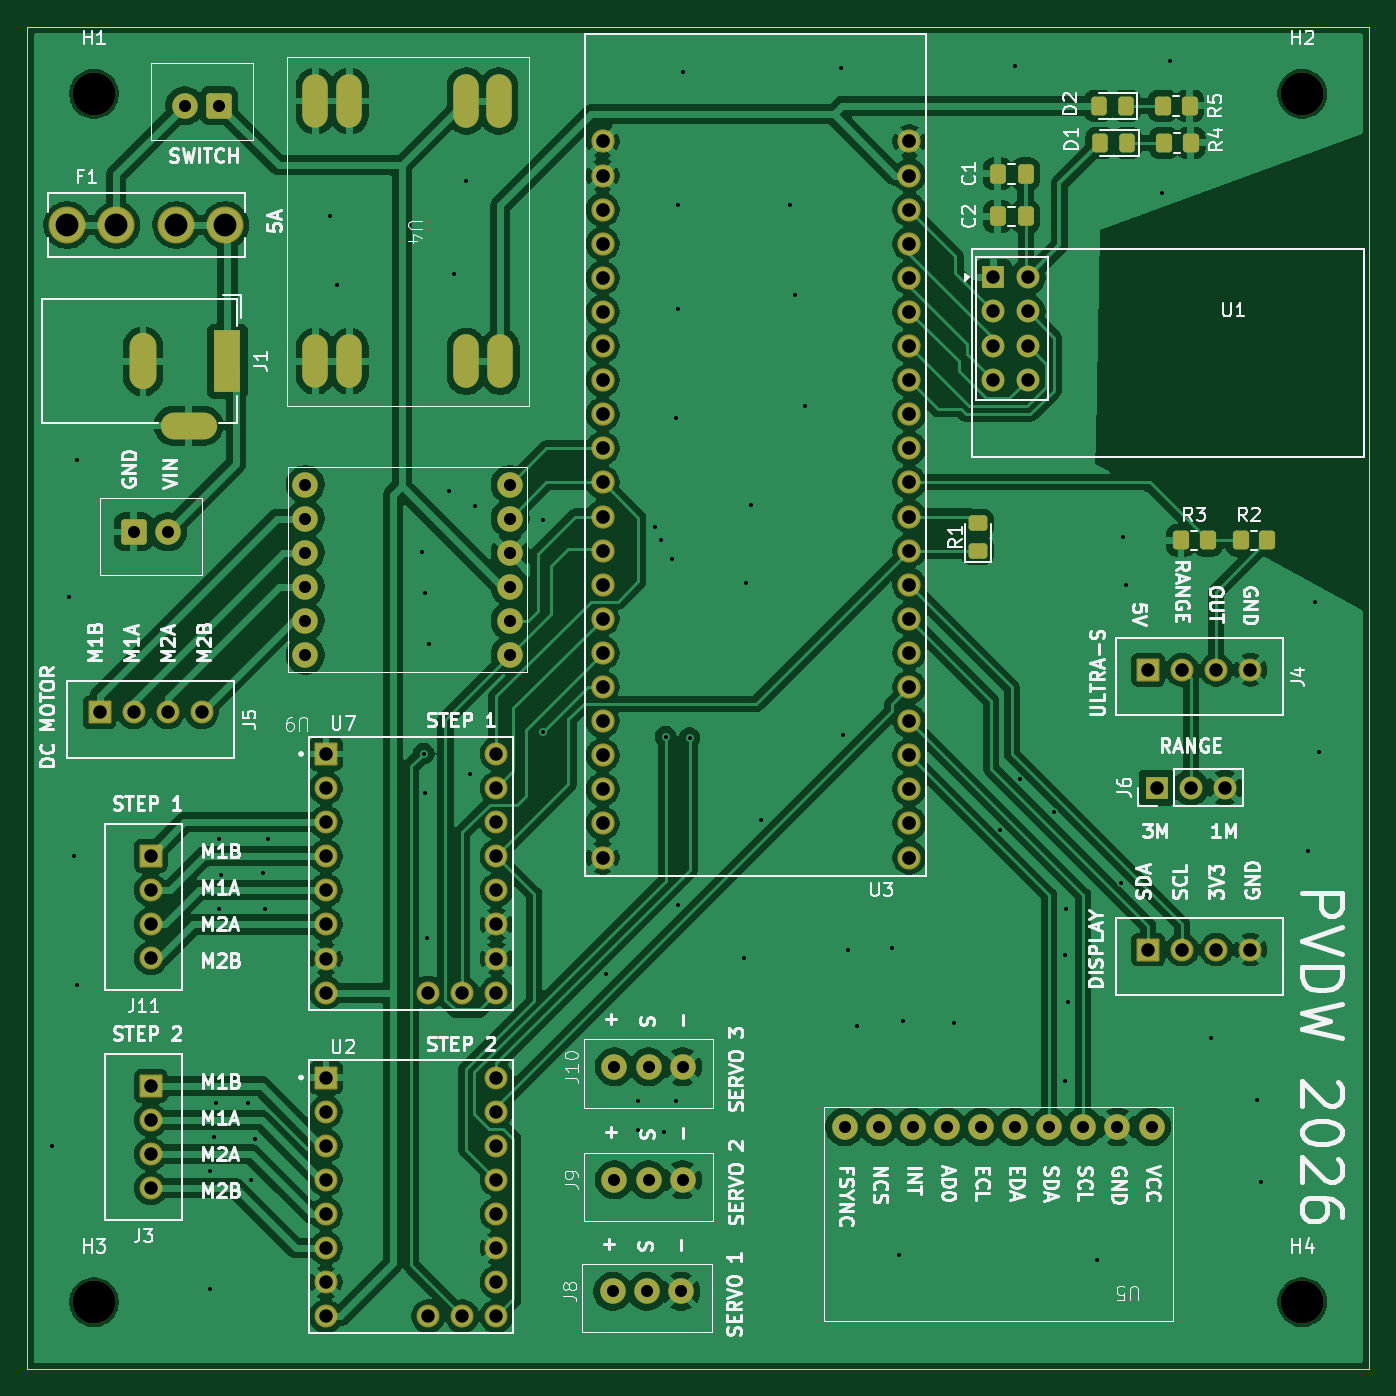
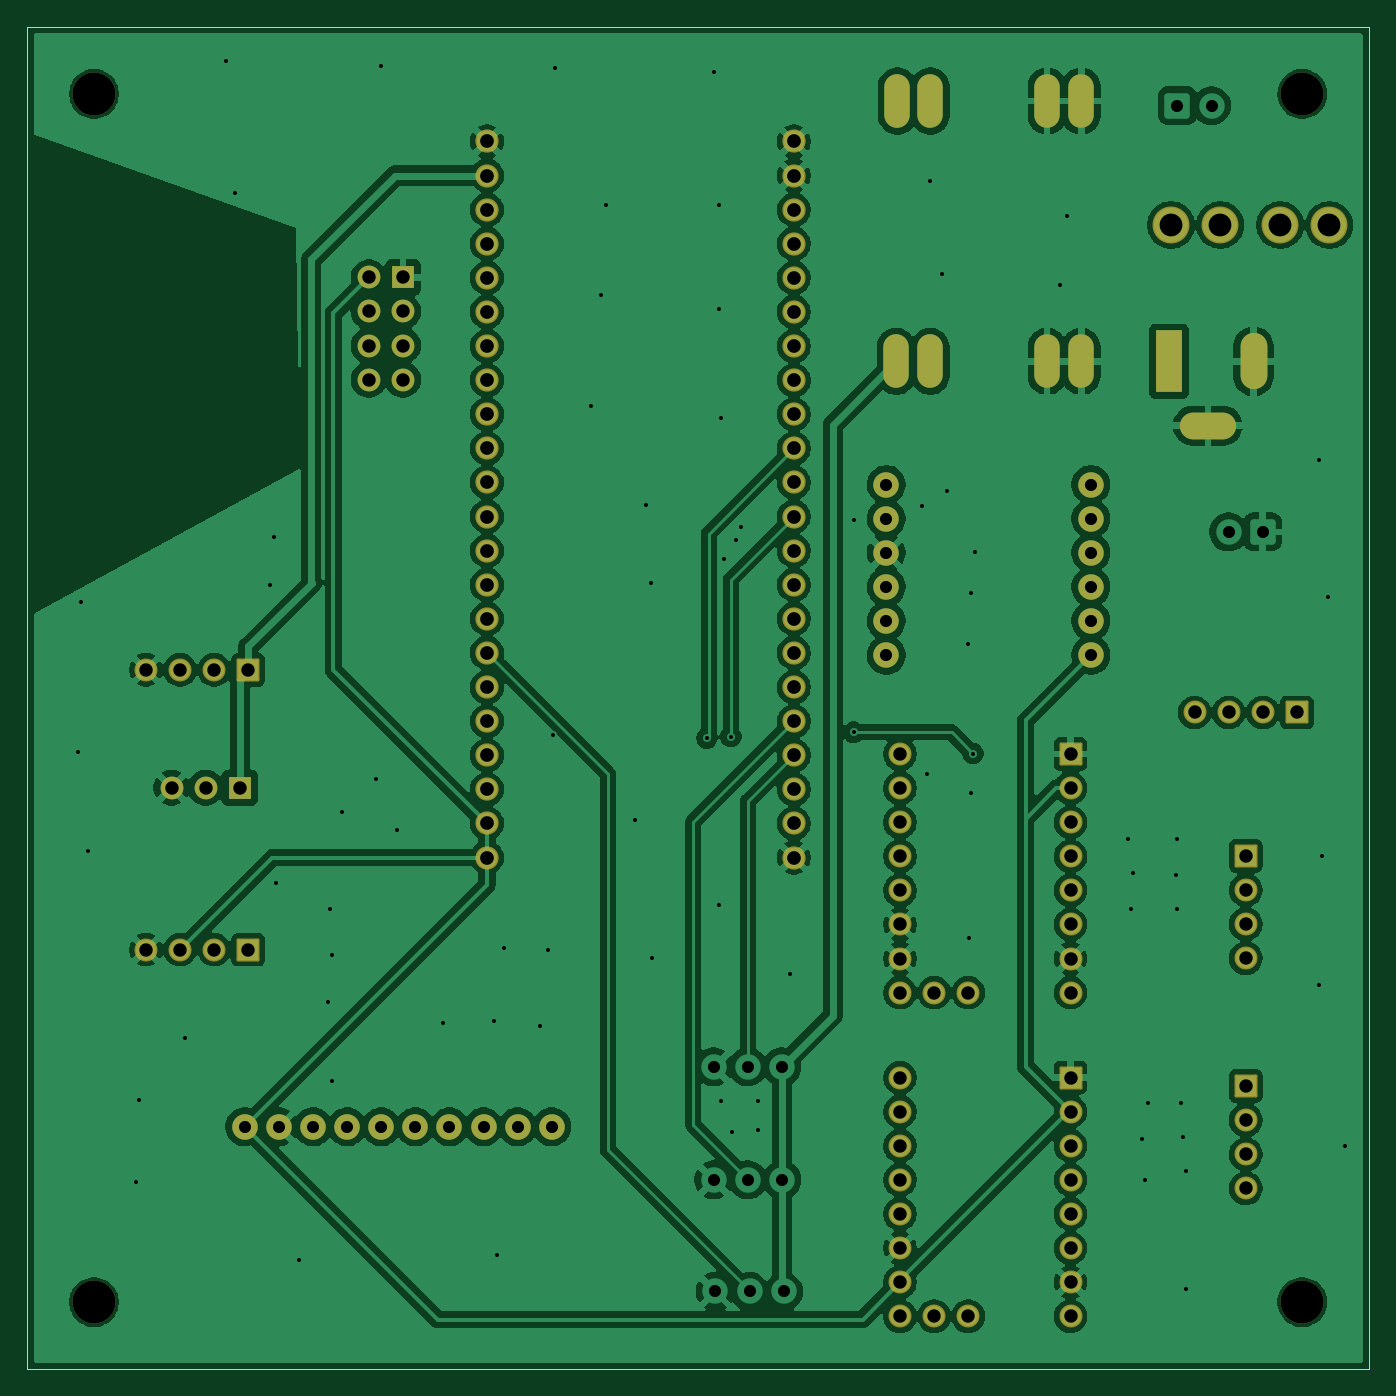
Circuit board: 11 layer files. Board 100.0 x 100.0 mm.
- bottom_copper: Robot-B_Cu.gbr (257863 bytes)
- bottom_mask: Robot-B_Mask.gbr (5927 bytes)
- paste: Robot-B_Paste.gbr (448 bytes)
- bottom_silk: Robot-B_Silkscreen.gbr (449 bytes)
- outline: Robot-Edge_Cuts.gbr (605 bytes)
- top_copper: Robot-F_Cu.gbr (265536 bytes)
- top_mask: Robot-F_Mask.gbr (7765 bytes)
- paste: Robot-F_Paste.gbr (2850 bytes)
- top_silk: Robot-F_Silkscreen.gbr (120146 bytes)
- drill: Robot-NPTH.drl (387 bytes)
- drill: Robot-PTH.drl (5112 bytes)

=== bottom_copper: Robot-B_Cu.gbr (257863 bytes, source omitted) ===
=== bottom_mask: Robot-B_Mask.gbr ===
%TF.GenerationSoftware,KiCad,Pcbnew,9.0.6*%
%TF.CreationDate,2026-02-25T04:36:07+07:00*%
%TF.ProjectId,Robot,526f626f-742e-46b6-9963-61645f706362,rev?*%
%TF.SameCoordinates,Original*%
%TF.FileFunction,Soldermask,Bot*%
%TF.FilePolarity,Negative*%
%FSLAX46Y46*%
G04 Gerber Fmt 4.6, Leading zero omitted, Abs format (unit mm)*
G04 Created by KiCad (PCBNEW 9.0.6) date 2026-02-25 04:36:07*
%MOMM*%
%LPD*%
G01*
G04 APERTURE LIST*
G04 Aperture macros list*
%AMRoundRect*
0 Rectangle with rounded corners*
0 $1 Rounding radius*
0 $2 $3 $4 $5 $6 $7 $8 $9 X,Y pos of 4 corners*
0 Add a 4 corners polygon primitive as box body*
4,1,4,$2,$3,$4,$5,$6,$7,$8,$9,$2,$3,0*
0 Add four circle primitives for the rounded corners*
1,1,$1+$1,$2,$3*
1,1,$1+$1,$4,$5*
1,1,$1+$1,$6,$7*
1,1,$1+$1,$8,$9*
0 Add four rect primitives between the rounded corners*
20,1,$1+$1,$2,$3,$4,$5,0*
20,1,$1+$1,$4,$5,$6,$7,0*
20,1,$1+$1,$6,$7,$8,$9,0*
20,1,$1+$1,$8,$9,$2,$3,0*%
G04 Aperture macros list end*
%ADD10RoundRect,0.102000X0.754000X0.754000X-0.754000X0.754000X-0.754000X-0.754000X0.754000X-0.754000X0*%
%ADD11C,1.712000*%
%ADD12C,2.754000*%
%ADD13C,1.734000*%
%ADD14R,1.700000X1.700000*%
%ADD15C,1.700000*%
%ADD16RoundRect,0.102000X0.754000X-0.754000X0.754000X0.754000X-0.754000X0.754000X-0.754000X-0.754000X0*%
%ADD17RoundRect,0.102000X-0.754000X-0.754000X0.754000X-0.754000X0.754000X0.754000X-0.754000X0.754000X0*%
%ADD18C,1.900000*%
%ADD19C,3.200000*%
%ADD20R,2.000000X4.600000*%
%ADD21O,2.000000X4.200000*%
%ADD22O,4.200000X2.000000*%
%ADD23O,1.900000X4.000000*%
%ADD24C,1.905000*%
G04 APERTURE END LIST*
D10*
%TO.C,J5*%
X105410000Y-101076667D03*
D11*
X107950000Y-101076667D03*
X110490000Y-101076667D03*
X113030000Y-101076667D03*
%TD*%
D10*
%TO.C,J4*%
X183515000Y-97900000D03*
D11*
X186055000Y-97900000D03*
X188595000Y-97900000D03*
X191135000Y-97900000D03*
%TD*%
D12*
%TO.C,F1*%
X102995000Y-64770000D03*
X106655000Y-64770000D03*
X111125000Y-64770000D03*
X114785000Y-64770000D03*
%TD*%
D13*
%TO.C,U3*%
X165735000Y-111885000D03*
X165735000Y-109345000D03*
X165735000Y-106805000D03*
X165735000Y-104265000D03*
X165735000Y-101725000D03*
X165735000Y-99185000D03*
X165735000Y-96645000D03*
X165735000Y-94105000D03*
X165735000Y-91565000D03*
X165735000Y-89025000D03*
X165735000Y-86485000D03*
X165735000Y-83945000D03*
X165735000Y-81405000D03*
X165735000Y-78865000D03*
X165735000Y-76325000D03*
X165735000Y-73785000D03*
X165735000Y-71245000D03*
X165735000Y-68705000D03*
X165735000Y-66165000D03*
X165735000Y-63625000D03*
X165735000Y-61085000D03*
X165735000Y-58545000D03*
X142875000Y-111885000D03*
X142875000Y-109345000D03*
X142875000Y-106805000D03*
X142875000Y-104265000D03*
X142875000Y-101725000D03*
X142875000Y-99185000D03*
X142875000Y-96645000D03*
X142875000Y-94105000D03*
X142875000Y-91565000D03*
X142875000Y-89025000D03*
X142875000Y-86485000D03*
X142875000Y-83945000D03*
X142875000Y-81405000D03*
X142875000Y-78865000D03*
X142875000Y-76325000D03*
X142875000Y-73785000D03*
X142875000Y-71245000D03*
X142875000Y-68705000D03*
X142875000Y-66165000D03*
X142875000Y-63625000D03*
X142875000Y-61085000D03*
X142875000Y-58545000D03*
%TD*%
D14*
%TO.C,J6*%
X184150000Y-106680000D03*
D15*
X186690000Y-106680000D03*
X189230000Y-106680000D03*
%TD*%
D16*
%TO.C,J11*%
X109220000Y-111760000D03*
D11*
X109220000Y-114300000D03*
X109220000Y-116840000D03*
X109220000Y-119380000D03*
%TD*%
D17*
%TO.C,U7*%
X122267500Y-104168333D03*
D11*
X122267500Y-106708333D03*
X122267500Y-109248333D03*
X122267500Y-111788333D03*
X122267500Y-114328333D03*
X122267500Y-116868333D03*
X122267500Y-119408333D03*
X122267500Y-121948333D03*
X134967500Y-104168333D03*
X134967500Y-106708333D03*
X134967500Y-109248333D03*
X134967500Y-111788333D03*
X134967500Y-114328333D03*
X134967500Y-116868333D03*
X134967500Y-119408333D03*
X134967500Y-121948333D03*
X132427500Y-121948333D03*
X129887500Y-121948333D03*
%TD*%
D16*
%TO.C,J3*%
X109220000Y-128905000D03*
D11*
X109220000Y-131445000D03*
X109220000Y-133985000D03*
X109220000Y-136525000D03*
%TD*%
D10*
%TO.C,J7*%
X183515000Y-118745000D03*
D11*
X186055000Y-118745000D03*
X188595000Y-118745000D03*
X191135000Y-118745000D03*
%TD*%
D18*
%TO.C,U9*%
X135985000Y-96801667D03*
X135985000Y-94261667D03*
X135985000Y-91721667D03*
X135985000Y-89181667D03*
X135985000Y-86641667D03*
X135985000Y-84101667D03*
X120745000Y-96801667D03*
X120745000Y-94261667D03*
X120745000Y-91721667D03*
X120745000Y-89181667D03*
X120745000Y-86641667D03*
X120745000Y-84101667D03*
%TD*%
D14*
%TO.C,U1*%
X171995500Y-68670000D03*
D15*
X174535500Y-68670000D03*
X171995500Y-71210000D03*
X174535500Y-71210000D03*
X171995500Y-73750000D03*
X174535500Y-73750000D03*
X171995500Y-76290000D03*
X174535500Y-76290000D03*
%TD*%
D19*
%TO.C,H3*%
X105000000Y-145000000D03*
%TD*%
%TO.C,H2*%
X195000000Y-55000000D03*
%TD*%
D20*
%TO.C,J1*%
X114935000Y-74915000D03*
D21*
X108635000Y-74915000D03*
D22*
X112035000Y-79715000D03*
%TD*%
D23*
%TO.C,U4*%
X135155000Y-55530000D03*
X132715000Y-55530000D03*
X124015000Y-55530000D03*
X121475000Y-55530000D03*
X124015000Y-74930000D03*
X121475000Y-74930000D03*
X135255000Y-74930000D03*
X132715000Y-74930000D03*
%TD*%
D24*
%TO.C,U5*%
X183769000Y-131930000D03*
X181229000Y-131930000D03*
X178689000Y-131930000D03*
X176149000Y-131930000D03*
X173609000Y-131930000D03*
X171069000Y-131930000D03*
X168529000Y-131930000D03*
X165989000Y-131930000D03*
X163449000Y-131930000D03*
X160909000Y-131930000D03*
%TD*%
D19*
%TO.C,H4*%
X195000000Y-145000000D03*
%TD*%
%TO.C,H1*%
X105000000Y-55000000D03*
%TD*%
D17*
%TO.C,U2*%
X122267500Y-128270000D03*
D11*
X122267500Y-130810000D03*
X122267500Y-133350000D03*
X122267500Y-135890000D03*
X122267500Y-138430000D03*
X122267500Y-140970000D03*
X122267500Y-143510000D03*
X122267500Y-146050000D03*
X134967500Y-128270000D03*
X134967500Y-130810000D03*
X134967500Y-133350000D03*
X134967500Y-135890000D03*
X134967500Y-138430000D03*
X134967500Y-140970000D03*
X134967500Y-143510000D03*
X134967500Y-146050000D03*
X132427500Y-146050000D03*
X129887500Y-146050000D03*
%TD*%
M02*

=== paste: Robot-B_Paste.gbr ===
%TF.GenerationSoftware,KiCad,Pcbnew,9.0.6*%
%TF.CreationDate,2026-02-25T04:36:07+07:00*%
%TF.ProjectId,Robot,526f626f-742e-46b6-9963-61645f706362,rev?*%
%TF.SameCoordinates,Original*%
%TF.FileFunction,Paste,Bot*%
%TF.FilePolarity,Positive*%
%FSLAX46Y46*%
G04 Gerber Fmt 4.6, Leading zero omitted, Abs format (unit mm)*
G04 Created by KiCad (PCBNEW 9.0.6) date 2026-02-25 04:36:07*
%MOMM*%
%LPD*%
G01*
G04 APERTURE LIST*
G04 APERTURE END LIST*
M02*

=== bottom_silk: Robot-B_Silkscreen.gbr ===
%TF.GenerationSoftware,KiCad,Pcbnew,9.0.6*%
%TF.CreationDate,2026-02-25T04:36:07+07:00*%
%TF.ProjectId,Robot,526f626f-742e-46b6-9963-61645f706362,rev?*%
%TF.SameCoordinates,Original*%
%TF.FileFunction,Legend,Bot*%
%TF.FilePolarity,Positive*%
%FSLAX46Y46*%
G04 Gerber Fmt 4.6, Leading zero omitted, Abs format (unit mm)*
G04 Created by KiCad (PCBNEW 9.0.6) date 2026-02-25 04:36:07*
%MOMM*%
%LPD*%
G01*
G04 APERTURE LIST*
G04 APERTURE END LIST*
M02*

=== outline: Robot-Edge_Cuts.gbr ===
%TF.GenerationSoftware,KiCad,Pcbnew,9.0.6*%
%TF.CreationDate,2026-02-25T04:36:07+07:00*%
%TF.ProjectId,Robot,526f626f-742e-46b6-9963-61645f706362,rev?*%
%TF.SameCoordinates,Original*%
%TF.FileFunction,Profile,NP*%
%FSLAX46Y46*%
G04 Gerber Fmt 4.6, Leading zero omitted, Abs format (unit mm)*
G04 Created by KiCad (PCBNEW 9.0.6) date 2026-02-25 04:36:07*
%MOMM*%
%LPD*%
G01*
G04 APERTURE LIST*
%TA.AperFunction,Profile*%
%ADD10C,0.050000*%
%TD*%
G04 APERTURE END LIST*
D10*
X100000000Y-50000000D02*
X200000000Y-50000000D01*
X200000000Y-150000000D01*
X100000000Y-150000000D01*
X100000000Y-50000000D01*
M02*

=== top_copper: Robot-F_Cu.gbr (265536 bytes, source omitted) ===
=== top_mask: Robot-F_Mask.gbr (7765 bytes, source omitted) ===
=== paste: Robot-F_Paste.gbr (2850 bytes, source withheld) ===
=== top_silk: Robot-F_Silkscreen.gbr (120146 bytes, source omitted) ===
=== drill: Robot-NPTH.drl ===
M48
; DRILL file {KiCad 9.0.6} date 2026-02-25T04:36:11+0700
; FORMAT={-:-/ absolute / metric / decimal}
; #@! TF.CreationDate,2026-02-25T04:36:11+07:00
; #@! TF.GenerationSoftware,Kicad,Pcbnew,9.0.6
; #@! TF.FileFunction,NonPlated,1,2,NPTH
FMAT,2
METRIC
; #@! TA.AperFunction,NonPlated,NPTH,ComponentDrill
T1C3.200
%
G90
G05
T1
X105.0Y-55.0
X105.0Y-145.0
X195.0Y-55.0
X195.0Y-145.0
M30

=== drill: Robot-PTH.drl ===
M48
; DRILL file {KiCad 9.0.6} date 2026-02-25T04:36:11+0700
; FORMAT={-:-/ absolute / metric / decimal}
; #@! TF.CreationDate,2026-02-25T04:36:11+07:00
; #@! TF.GenerationSoftware,Kicad,Pcbnew,9.0.6
; #@! TF.FileFunction,Plated,1,2,PTH
FMAT,2
METRIC
; #@! TA.AperFunction,Plated,PTH,ViaDrill
T1C0.300
; #@! TA.AperFunction,Plated,PTH,ComponentDrill
T2C0.900
; #@! TA.AperFunction,Plated,PTH,ComponentDrill
T3C1.000
; #@! TA.AperFunction,Plated,PTH,ComponentDrill
T4C1.020
; #@! TA.AperFunction,Plated,PTH,ComponentDrill
T5C1.700
%
G90
G05
T1
X101.854Y-133.35
X103.124Y-92.456
X103.505Y-111.76
X103.759Y-82.296
X103.759Y-121.412
X113.665Y-135.255
X113.665Y-144.018
X113.919Y-132.715
X114.046Y-130.175
X114.3Y-110.49
X114.3Y-115.697
X114.427Y-113.157
X116.459Y-130.175
X116.713Y-135.89
X116.967Y-132.842
X117.602Y-113.03
X117.729Y-115.697
X117.983Y-110.49
X122.555Y-64.135
X123.063Y-69.215
X129.413Y-89.154
X129.54Y-104.14
X129.667Y-92.202
X129.667Y-107.061
X129.794Y-117.856
X129.921Y-96.012
X131.445Y-84.582
X131.826Y-68.453
X132.715Y-61.468
X132.969Y-105.664
X133.35Y-85.725
X138.43Y-86.741
X138.43Y-102.548
X143.129Y-120.523
X145.542Y-130.048
X145.542Y-132.207
X146.812Y-87.249
X147.193Y-88.265
X147.447Y-132.334
X147.574Y-102.87
X148.082Y-89.662
X148.336Y-79.121
X148.336Y-130.048
X148.463Y-63.246
X148.463Y-70.993
X148.463Y-115.443
X148.844Y-53.34
X149.352Y-102.997
X153.416Y-119.38
X153.543Y-91.44
X153.924Y-85.598
X154.686Y-109.093
X156.845Y-63.246
X157.226Y-69.977
X157.988Y-78.232
X160.655Y-53.086
X160.782Y-102.743
X161.163Y-118.745
X161.798Y-124.46
X164.465Y-118.618
X164.973Y-141.478
X165.227Y-124.079
X169.037Y-124.206
X172.466Y-109.855
X173.609Y-52.959
X173.99Y-106.045
X176.53Y-108.458
X177.292Y-119.126
X177.292Y-128.524
X177.419Y-115.697
X177.546Y-122.682
X179.705Y-141.859
X181.483Y-113.792
X181.61Y-88.011
X181.864Y-91.567
X184.531Y-62.357
X185.166Y-52.578
X188.214Y-125.349
X191.643Y-129.921
X191.897Y-136.017
X195.453Y-111.379
X195.961Y-92.837
X196.215Y-104.013
T2
X107.95Y-87.63
X110.49Y-87.63
X111.76Y-55.88
X114.3Y-55.88
X120.745Y-84.102
X120.745Y-86.642
X120.745Y-89.182
X120.745Y-91.722
X120.745Y-94.262
X120.745Y-96.802
X135.985Y-84.102
X135.985Y-86.642
X135.985Y-89.182
X135.985Y-91.722
X135.985Y-94.262
X135.985Y-96.802
X143.637Y-144.202
X143.764Y-127.466
X143.764Y-135.89
X146.177Y-144.202
X146.304Y-127.466
X146.304Y-135.89
X148.717Y-144.202
X148.844Y-127.466
X148.844Y-135.89
X160.909Y-131.93
X163.449Y-131.93
X165.989Y-131.93
X168.529Y-131.93
X171.069Y-131.93
X173.609Y-131.93
X176.149Y-131.93
X178.689Y-131.93
X181.229Y-131.93
X183.769Y-131.93
T3
X105.41Y-101.077
X107.95Y-101.077
X109.22Y-111.76
X109.22Y-114.3
X109.22Y-116.84
X109.22Y-119.38
X109.22Y-128.905
X109.22Y-131.445
X109.22Y-133.985
X109.22Y-136.525
X110.49Y-101.077
X113.03Y-101.077
X122.267Y-104.168
X122.267Y-106.708
X122.267Y-109.248
X122.267Y-111.788
X122.267Y-114.328
X122.267Y-116.868
X122.267Y-119.408
X122.267Y-121.948
X122.267Y-128.27
X122.267Y-130.81
X122.267Y-133.35
X122.267Y-135.89
X122.267Y-138.43
X122.267Y-140.97
X122.267Y-143.51
X122.267Y-146.05
X129.887Y-121.948
X129.887Y-146.05
X132.427Y-121.948
X132.427Y-146.05
X134.968Y-104.168
X134.968Y-106.708
X134.968Y-109.248
X134.968Y-111.788
X134.968Y-114.328
X134.968Y-116.868
X134.968Y-119.408
X134.968Y-121.948
X134.968Y-128.27
X134.968Y-130.81
X134.968Y-133.35
X134.968Y-135.89
X134.968Y-138.43
X134.968Y-140.97
X134.968Y-143.51
X134.968Y-146.05
X171.995Y-68.67
X171.995Y-71.21
X171.995Y-73.75
X171.995Y-76.29
X174.535Y-68.67
X174.535Y-71.21
X174.535Y-73.75
X174.535Y-76.29
X183.515Y-97.9
X183.515Y-118.745
X184.15Y-106.68
X186.055Y-97.9
X186.055Y-118.745
X186.69Y-106.68
X188.595Y-97.9
X188.595Y-118.745
X189.23Y-106.68
X191.135Y-97.9
X191.135Y-118.745
T4
X142.875Y-58.545
X142.875Y-61.085
X142.875Y-63.625
X142.875Y-66.165
X142.875Y-68.705
X142.875Y-71.245
X142.875Y-73.785
X142.875Y-76.325
X142.875Y-78.865
X142.875Y-81.405
X142.875Y-83.945
X142.875Y-86.485
X142.875Y-89.025
X142.875Y-91.565
X142.875Y-94.105
X142.875Y-96.645
X142.875Y-99.185
X142.875Y-101.725
X142.875Y-104.265
X142.875Y-106.805
X142.875Y-109.345
X142.875Y-111.885
X165.735Y-58.545
X165.735Y-61.085
X165.735Y-63.625
X165.735Y-66.165
X165.735Y-68.705
X165.735Y-71.245
X165.735Y-73.785
X165.735Y-76.325
X165.735Y-78.865
X165.735Y-81.405
X165.735Y-83.945
X165.735Y-86.485
X165.735Y-89.025
X165.735Y-91.565
X165.735Y-94.105
X165.735Y-96.645
X165.735Y-99.185
X165.735Y-101.725
X165.735Y-104.265
X165.735Y-106.805
X165.735Y-109.345
X165.735Y-111.885
T5
X102.995Y-64.77
X106.655Y-64.77
X111.125Y-64.77
X114.785Y-64.77
T2
G00X121.475Y-55.03
M15
G01X121.475Y-56.03
M16
G05
G00X121.475Y-74.43
M15
G01X121.475Y-75.43
M16
G05
G00X124.015Y-55.03
M15
G01X124.015Y-56.03
M16
G05
G00X124.015Y-74.43
M15
G01X124.015Y-75.43
M16
G05
G00X132.715Y-55.03
M15
G01X132.715Y-56.03
M16
G05
G00X132.715Y-74.43
M15
G01X132.715Y-75.43
M16
G05
G00X135.155Y-55.03
M15
G01X135.155Y-56.03
M16
G05
G00X135.255Y-74.43
M15
G01X135.255Y-75.43
M16
G05
T3
G00X108.635Y-73.815
M15
G01X108.635Y-76.015
M16
G05
G00X113.135Y-79.715
M15
G01X110.935Y-79.715
M16
G05
G00X114.935Y-73.615
M15
G01X114.935Y-76.215
M16
G05
M30

